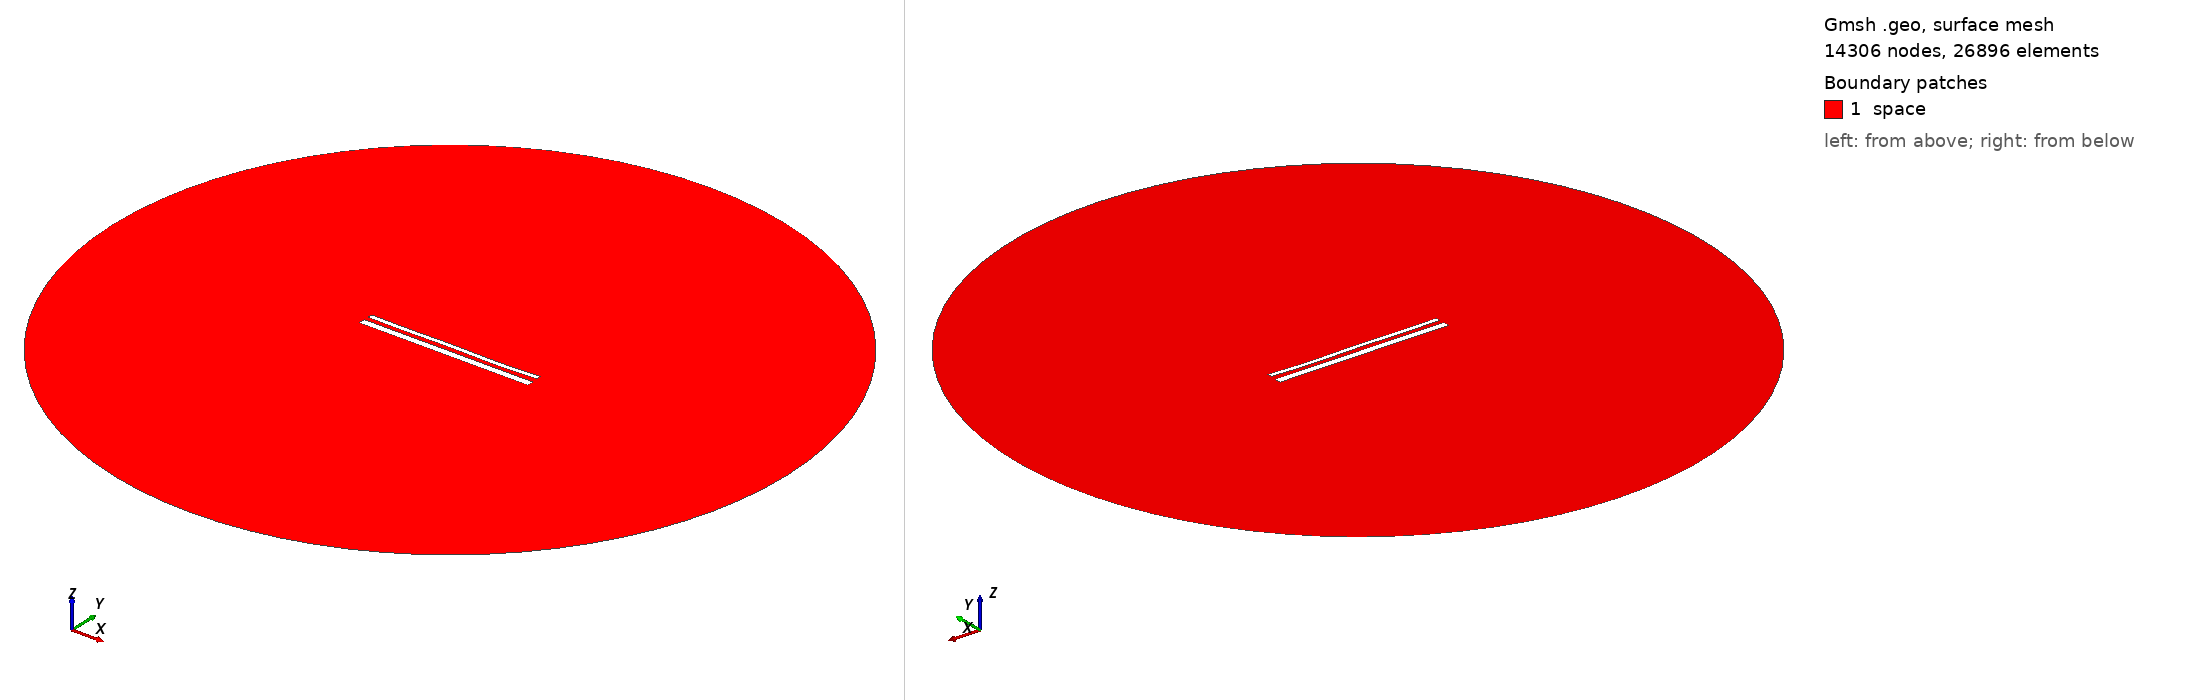

Gmsh geometry script, surface-meshed: 14306 nodes, 26896 surface elements. Boundary patches (legend numbers): 1 space. Left view from above one corner, right view from below the opposite corner. Legend entries are the model's physical surfaces. The drawing asked Gmsh for element sizes between 1% and 20% of the model's largest extent; the script's own settings can give other sizes.

=== 15291.geo (drawn) ===
//---------------------------------------
// Geometry kernel
//---------------------------------------

SetFactory("OpenCASCADE");



//---------------------------------------
// Parameters of the geometry
//---------------------------------------

// Overetch of the upper plate
overetch = 0.5;

// Distance between the plates
distance = 2.5;

// Discretization over the x axis (for the deformation)
nx = 50; 

// Length of the plate
L = 100 - overetch; 

// Number of modes
n = 4; 

// 1st mode coefficient
coeff(1) = 0.0;
beta(1) = 0.596864 * 3.1415926535 / L;

// 2nd mode coefficient
coeff(2) = -0.075;
beta(2) = 1.49418 * 3.1415926535 / L;

// 3rd mode coefficient
coeff(3) = 0.07499999999999998;
beta(3) = 2.50025 * 3.1415926535 / L;

// 4th mode coefficient
coeff(4) = -0.15;
beta(4) = 3.49999 * 3.1415926535 / L;



//---------------------------------------
// Upper plate (deformed rectangle)
//---------------------------------------

// Coordiantes of the upper plate
xmin = -50;
xmax = 50 - overetch;

// Height of the upper plate
yheight = 4 - 2 * overetch;

// Indexes of the points
UpperID[] = {};
LowerID[] = {};
LeftID[] = {};
RightID[] = {};

// Point index
p = 1;

// Horizontal edges
For i In {1:nx}
    x = xmin + (i-1)*(xmax - xmin)/(nx-1);

    y_bottom = distance / 2 + overetch;
    For j In {1:n}
        C = (Cosh(beta(j)*L) + Cos(beta(j)*L)) / (Sinh(beta(j)*L) + Sin(beta(j)*L));
        y_bottom  = y_bottom + coeff(j) * (Cosh(beta(j)*(x+50)) - Cos(beta(j)*(x+50)) - C * (Sinh(beta(j)*(x+50)) - Sin(beta(j)*(x+50))));
    EndFor

    y_top = y_bottom + yheight;

    Point(p) = {x, y_top, 0, 1.0};
    UpperID[i] = p;
    p = p + 1;

    Point(p) = {x, y_bottom, 0, 1.0};
    LowerID[i] = p;
    p = p + 1;
EndFor

// Create point lists
UpperPts[] = {}; LowerPts[] = {};
For i In {1:nx}
  UpperPts[] += {UpperID[i]};
  LowerPts[] += {LowerID[i]};
EndFor

// Build splines
Spline(1) = {UpperPts[]};
Spline(2) = {LowerPts[]};
Line(3) = {LowerPts[nx-1], UpperPts[nx-1]};
Line(4) = {LowerPts[0], UpperPts[0]};

// Build the plane surface
Curve Loop(1) = {2, 3, -1, -4};
Plane Surface(1) = {1};



//---------------------------------------
// Lower plate (rectangle)
//---------------------------------------

// Vertices
Point(1001) = {-50, -1, 0, 1.0};
Point(1002) = { 50, -1, 0, 1.0};
Point(1003) = { 50,  -5, 0, 1.0};
Point(1004) = {-50,  -5, 0, 1.0};

// Edges
Line(5) = {1001, 1002};
Line(6) = {1002, 1003};
Line(7) = {1003, 1004};
Line(8) = {1004, 1001};

// Plane surface
Line Loop(2) = {5, 6, 7, 8};
Plane Surface(2) = {2}; 



//---------------------------------------
// Outer (fictious) boundary
//---------------------------------------

// Points
Point(1005) = {0, 0, 0};       // Center
Point(1006) = {200, 0, 0};     // Start point
Point(1007) = {0, 200, 0};     // 90 degrees
Point(1008) = {-200, 0, 0};    // 180 degrees
Point(1009) = {0, -200, 0};    // 270 degrees

// Circle arcs (each needs start, center, end)
Circle(9) = {1006, 1005, 1007};
Circle(10) = {1007, 1005, 1008};
Circle(11) = {1008, 1005, 1009};
Circle(12) = {1009, 1005, 1006};

// Plane surface for the entire domain
Curve Loop(3) = {9, 10, 11, 12};
Surface(3) = {3};

// Subtract the plates from the whole domain to obtain the actual domain where we want to solve the equations
BooleanDifference{ Surface{3}; Delete; }{ Surface{1}; Surface{2}; Delete; }




//---------------------------------------
// Transfinite Lines/Curves
//---------------------------------------

// Set the number of points on the boundaries
r = 7;

// Plates
Transfinite Curve {1, 2} = 50*r Using Progression 1;
Transfinite Curve {3, 4} = 2*r Using Progression 1;
Transfinite Line {5, 7} = 50*r Using Progression 1;
Transfinite Line {6, 8} = 2*r Using Progression 1;

// Outer boundary
Transfinite Line {9, 10, 11, 12} = 20 Using Progression 1;



//---------------------------------------
// Physical groups
//---------------------------------------                

// Physical curves (boundaries)
Physical Line("force_segment", 10) = {2};
Physical Line("upper_plate", 11) = {1, 3, 4};
Physical Line("lower_plate", 12) = {5, 6, 7, 8};
Physical Line("boundary", 20) = {9, 10, 11, 12};

// Physical Surfaces
Physical Surface("space", 30) = {3};



//---------------------------------------
// 6. Generate the Mesh
//---------------------------------------

// 2D mesh generation
Mesh 2;
